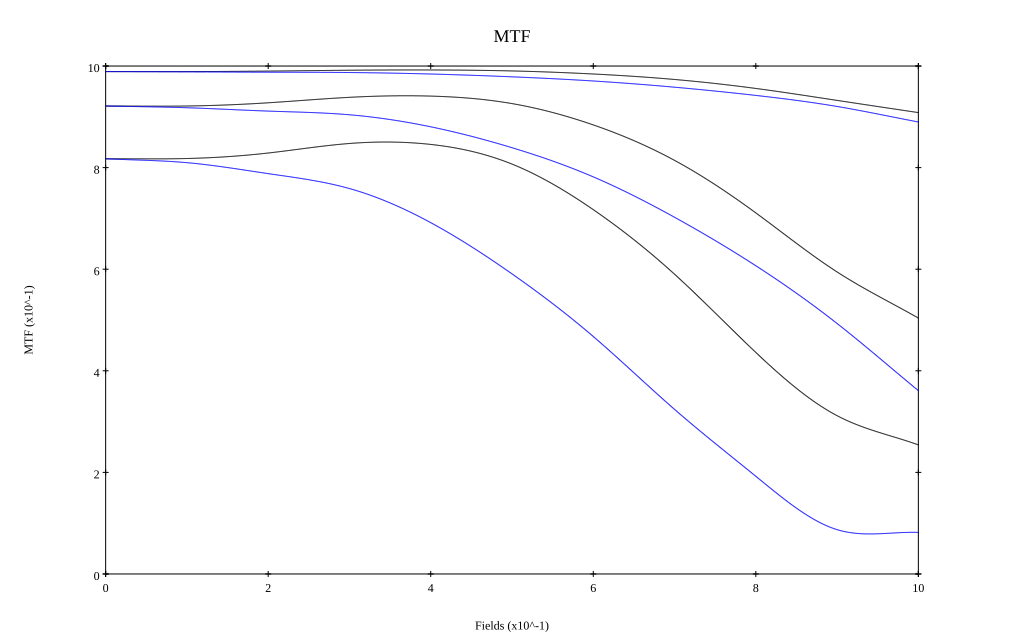

The file beside this chart, header and first rows:
, 0, 0.1, 0.2, 0.3, 0.4, 0.5, 0.6, 0.7, 0.8, 0.9, 1
10 sag, 0.989, 0.989, 0.99, 0.992, 0.992, 0.99, 0.984, 0.974, 0.956, 0.932, 0.908
10 tan, 0.989, 0.989, 0.988, 0.987, 0.984, 0.979, 0.971, 0.958, 0.942, 0.92, 0.89
30 sag, 0.921, 0.921, 0.928, 0.938, 0.941, 0.926, 0.884, 0.814, 0.711, 0.595, 0.504
30 tan, 0.921, 0.918, 0.911, 0.904, 0.88, 0.839, 0.782, 0.702, 0.607, 0.493, 0.361
50 sag, 0.817, 0.818, 0.829, 0.848, 0.846, 0.807, 0.717, 0.59, 0.436, 0.312, 0.254
50 tan, 0.817, 0.81, 0.788, 0.759, 0.692, 0.591, 0.467, 0.324, 0.192, 0.087, 0.082
